Image classification data set "dataset" (rickyreyes10/ResNet50_transfer_learning_with_Soccer_Dataset on GitHub). Class labels (10): soccer ball, soccer boots cleat, soccer goal net, soccer goalkeeper glove, soccer indoor soccer shoe, soccer jersey, soccer pants, soccer shin pads, soccer socks, soccer turf shoe.

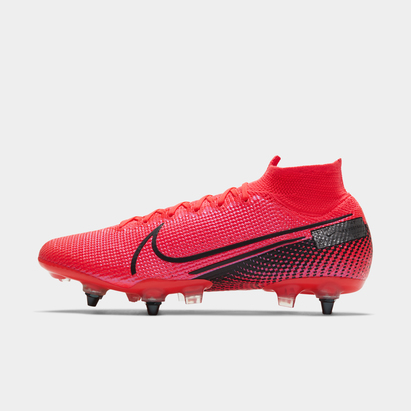
Label: soccer boots cleat

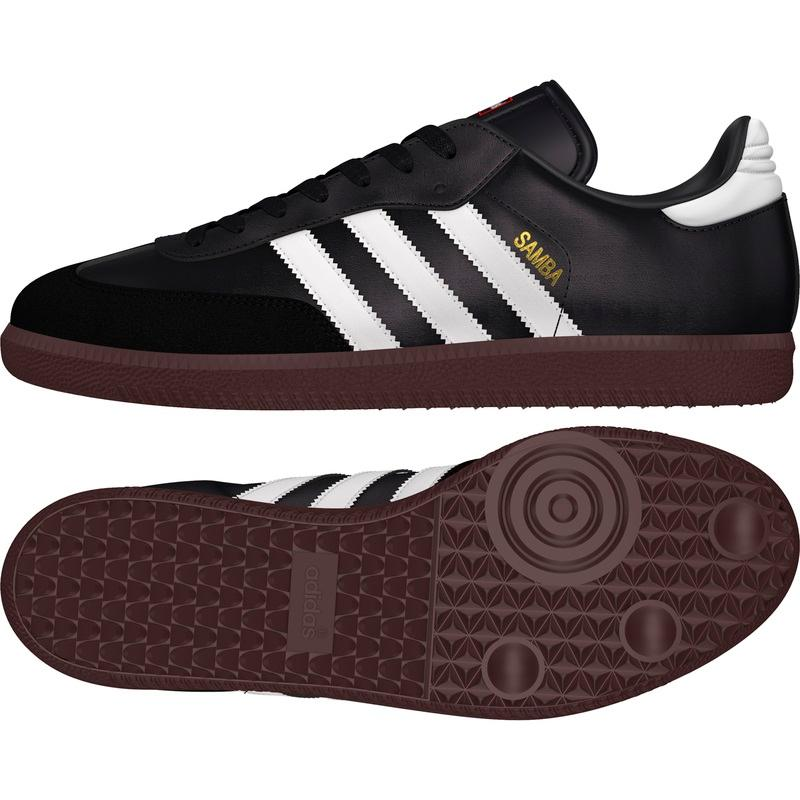
Label: soccer indoor soccer shoe

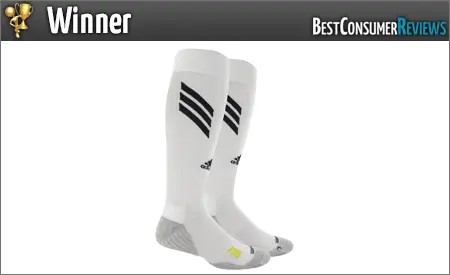
Label: soccer socks

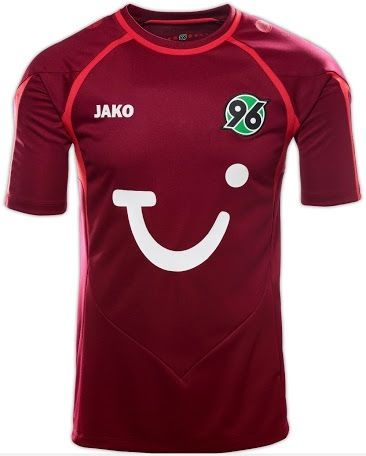
Label: soccer jersey

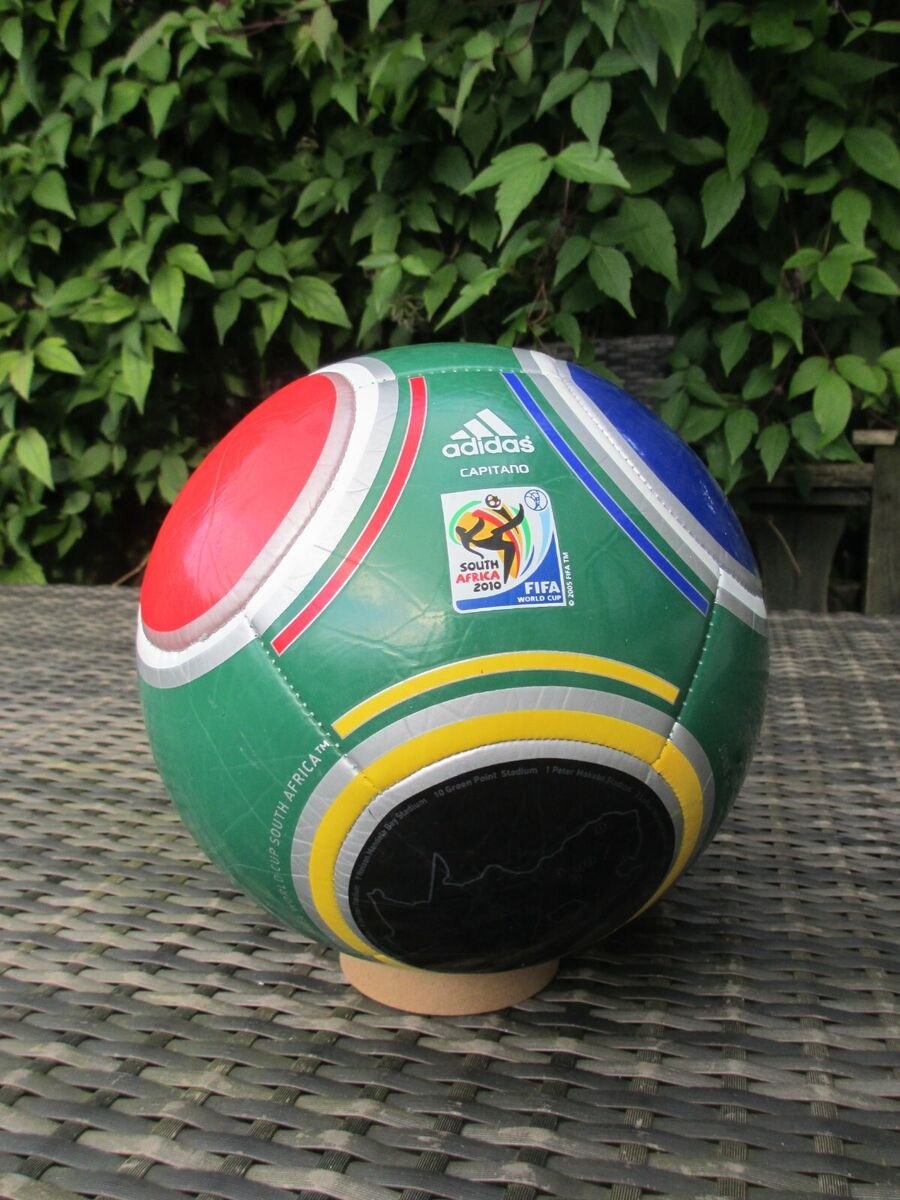
Label: soccer ball

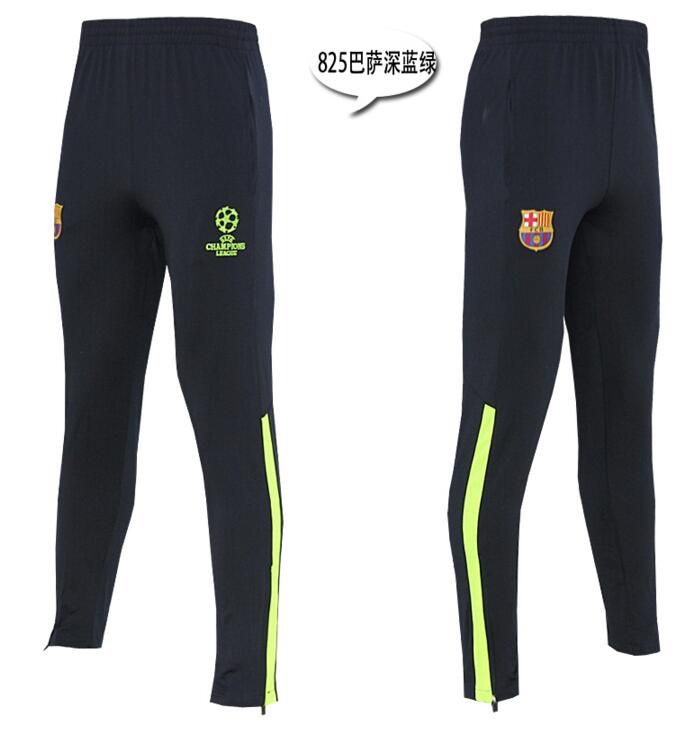
Label: soccer pants
